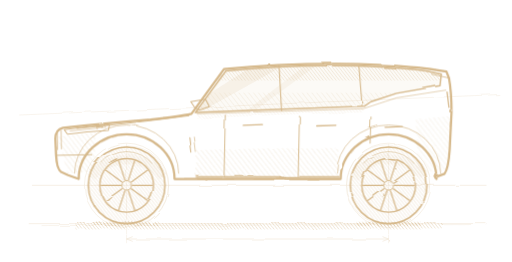
t = 0.00 s
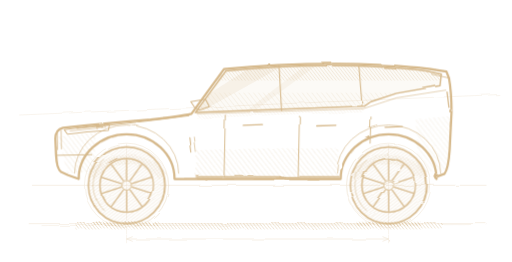
t = 0.26 s
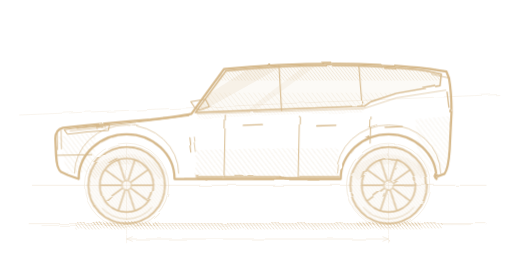
t = 0.53 s
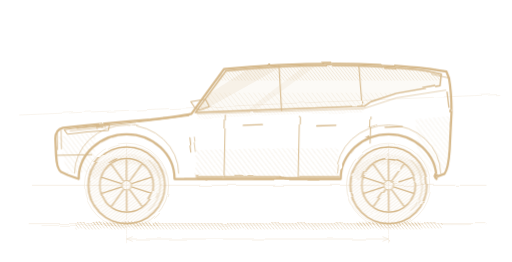
t = 0.79 s

The animated SVG that drew these frames (rendered in a browser with its animation timeline set to each time). Animation: 1 CSS @keyframes rule; one cycle of 1.05 s, repeats indefinitely.

<svg color="#D6B98C" xmlns="http://www.w3.org/2000/svg" width="1600" height="820" viewBox="0 0 1600 820">
<style>
  @keyframes h06spin { to { transform: rotate(-360deg); } }
  .h06w { transform-box: view-box; animation: h06spin 1.05s linear infinite; }
  @media (prefers-reduced-motion: reduce) { .h06w { animation: none; } }
</style>

<defs>
  <filter id="rgh" x="-5%" y="-5%" width="110%" height="110%"><feTurbulence type="fractalNoise" baseFrequency="0.011 0.017" numOctaves="2" seed="139" result="n"></feTurbulence><feDisplacementMap in="SourceGraphic" in2="n" scale="7"></feDisplacementMap></filter>
  <filter id="rgh2" x="-5%" y="-5%" width="110%" height="110%"><feTurbulence type="fractalNoise" baseFrequency="0.013 0.019" numOctaves="2" seed="143" result="n"></feTurbulence><feDisplacementMap in="SourceGraphic" in2="n" scale="10"></feDisplacementMap></filter>
  <filter id="rgh3" x="-5%" y="-5%" width="110%" height="110%"><feTurbulence type="fractalNoise" baseFrequency="0.009 0.014" numOctaves="2" seed="148" result="n"></feTurbulence><feDisplacementMap in="SourceGraphic" in2="n" scale="5"></feDisplacementMap></filter>
  <pattern id="hL" width="12" height="12" patternUnits="userSpaceOnUse" patternTransform="rotate(-38)"><line x1="0" y1="0" x2="0" y2="12" stroke="currentColor" stroke-width="2"></line></pattern>
  <pattern id="hD" width="8" height="8" patternUnits="userSpaceOnUse" patternTransform="rotate(-38)"><line x1="0" y1="0" x2="0" y2="8" stroke="currentColor" stroke-width="2.6"></line></pattern>
  <clipPath id="glassClip"><path d="M 610 352 L 706 222 Q 900 202 1118 206 Q 1270 212 1332 222 L 1380 232 L 1376 268 L 1240 292 L 1160 318 L 1140 332 L 610 352 Z"></path></clipPath>
  <g id="wheel">
    <circle r="120" fill="url(#hD)" fill-opacity="0.5"></circle>
    <circle r="120" fill="none" stroke="currentColor" stroke-width="5"></circle>
    <path d="M -80 -68 A 104 104 0 0 1 80 -68" fill="none" stroke="currentColor" stroke-width="3" opacity="0.6"></path>
    <circle r="84" fill="none" stroke="currentColor" stroke-width="4.5"></circle>
    <g stroke="currentColor" stroke-width="4" stroke-linecap="round">
      <g id="spk"><path d="M 18 0 L 80 0" fill="none"></path></g><use href="#spk" transform="rotate(36.0)"></use><use href="#spk" transform="rotate(72.0)"></use><use href="#spk" transform="rotate(108.0)"></use><use href="#spk" transform="rotate(144.0)"></use><use href="#spk" transform="rotate(180.0)"></use><use href="#spk" transform="rotate(216.0)"></use><use href="#spk" transform="rotate(252.0)"></use><use href="#spk" transform="rotate(288.0)"></use><use href="#spk" transform="rotate(324.0)"></use></g>
    <circle r="15" fill="none" stroke="currentColor" stroke-width="3"></circle>
  </g>
</defs>
<g stroke="currentColor" stroke-width="2" fill="none" opacity="0.34" filter="url(#rgh2)" stroke-linecap="round">
  <line x1="100" y1="580" x2="1520" y2="580"></line>
  <line x1="90" y1="700" x2="1520" y2="700"></line>
  <line x1="130" y1="706" x2="1480" y2="703" stroke-width="1.4"></line>
  <circle cx="395" cy="580" r="132" stroke-width="1.8"></circle><circle cx="401" cy="582" r="125" stroke-width="1.2"></circle>
  <circle cx="1215" cy="580" r="132" stroke-width="1.8"></circle><circle cx="1209" cy="578" r="125" stroke-width="1.2"></circle>
  <line x1="395" y1="450" x2="395" y2="732" stroke-width="1.4"></line>
  <line x1="1215" y1="450" x2="1215" y2="732" stroke-width="1.4"></line>
  <line x1="60" y1="360" x2="1560" y2="296" stroke-width="1.4"></line>
  
  <line x1="395" y1="748" x2="1215" y2="748"></line>
  <path d="M 413 741 L 395 748 L 413 755"></path><path d="M 1197 741 L 1215 748 L 1197 755"></path>
  <line x1="395" y1="736" x2="395" y2="760" stroke-width="1.4"></line><line x1="1215" y1="736" x2="1215" y2="760" stroke-width="1.4"></line>
</g>
<g filter="url(#rgh2)">
  <rect x="235" y="698" width="1150" height="20" fill="url(#hD)" opacity="0.7"></rect>
  <rect x="295" y="694" width="200" height="14" fill="url(#hD)" opacity="0.9"></rect>
  <rect x="1115" y="694" width="200" height="14" fill="url(#hD)" opacity="0.9"></rect>
</g>
<g filter="url(#rgh3)">
  <path d="M 610 352 L 706 222 Q 900 202 1118 206 Q 1270 212 1332 222 L 1380 232 L 1376 268 L 1240 292 L 1160 318 L 1140 332 L 610 352 Z" fill="currentColor" opacity="0.08"></path>
  <g clip-path="url(#glassClip)"><rect x="480" y="200" width="940" height="52" fill="url(#hD)" opacity="0.5"></rect>
    <path d="M 800 200 L 896 200 L 630 348 L 568 348 Z" fill="currentColor" opacity="0.14"></path>
    <path d="M 960 200 L 996 200 L 794 348 L 768 348 Z" fill="currentColor" opacity="0.1"></path>
    <rect x="480" y="290" width="940" height="58" fill="url(#hL)" opacity="0.4"></rect></g>
</g>
<g filter="url(#rgh2)"><path d="M 610 560 L 610 470 Q 830 460 1058 466 L 1058 560 Z" fill="url(#hL)" opacity="0.5"></path>
  <path d="M 178 428 L 298 414 L 294 538 L 210 542 Z" fill="url(#hL)" opacity="0.55"></path>
  <path d="M 1300 372 L 1408 364 L 1402 534 L 1308 540 Z" fill="url(#hL)" opacity="0.45"></path>
  <path d="M 616 358 Q 850 344 1136 338 L 1136 352 Q 850 358 616 372 Z" fill="url(#hD)" opacity="0.32"></path>
  <path d="M 284 554 A 132 116 0 0 1 508 554" fill="none" stroke="url(#hD)" stroke-width="30" opacity="0.55"></path>
  <path d="M 1104 554 A 132 116 0 0 1 1328 554" fill="none" stroke="url(#hD)" stroke-width="30" opacity="0.55"></path>
  <line x1="614" y1="556" x2="1062" y2="556" stroke="currentColor" stroke-width="12" opacity="0.7"></line></g>
<g filter="url(#rgh)"><g class="h06w" style="transform-origin:395px 580px"><use href="#wheel" transform="translate(395,580)"></use></g><g class="h06w" style="transform-origin:1215px 580px"><use href="#wheel" transform="translate(1215,580)"></use></g></g>
<g stroke="currentColor" fill="none" stroke-linecap="round" stroke-linejoin="round" filter="url(#rgh)">
  <path d="M 212 548 L 190 538 Q 176 528 174 484 L 172 434 Q 172 406 196 400 Q 340 384 470 374 Q 560 364 598 356 L 700 216 Q 900 196 1120 200 Q 1280 206 1344 216 L 1396 224 L 1404 244 Q 1412 290 1412 350 L 1406 470 Q 1402 528 1390 544 L 1362 554 L 1365 560 A 150 140 0 0 0 1065 560 L 545 560 A 150 140 0 0 0 245 560 Z" stroke-width="7"></path>
  <path d="M 610 352 L 706 222 Q 900 202 1118 206 Q 1270 212 1332 222 L 1380 232 L 1376 268 L 1240 292 L 1160 318 L 1140 332 L 610 352 Z" stroke-width="4.5"></path>
  <path d="M 616 356 L 1136 340 L 1240 306 L 1394 282" stroke-width="2.6" opacity="0.75"></path>
  <line x1="872" y1="204" x2="880" y2="346" stroke-width="3.4"></line><line x1="1122" y1="206" x2="1132" y2="330" stroke-width="3.4"></line>
  <path d="M 240 402 Q 430 384 590 362" stroke-width="3"></path>
  <path d="M 200 406 Q 268 396 342 390 L 338 408 Q 266 412 210 420 Z" stroke-width="3.2"></path><path d="M 218 410 L 330 398" stroke-width="2"></path>
  <path d="M 178 410 L 179 468 M 190 408 L 191 466" stroke-width="2.4"></path>
  <path d="M 178 486 L 286 484" stroke-width="3"></path>
  <path d="M 704 360 L 700 552" stroke-width="3"></path><path d="M 936 364 L 932 554" stroke-width="3"></path><path d="M 1160 366 L 1157 448" stroke-width="3"></path>
  <path d="M 760 392 L 820 390" stroke-width="4"></path><path d="M 990 394 L 1050 392" stroke-width="4"></path><path d="M 1204 398 L 1258 396" stroke-width="4"></path>
  <path d="M 608 336 L 596 318 L 642 310 L 654 334 L 624 344 Z" stroke-width="3.4"></path><path d="M 620 344 L 610 352" stroke-width="3"></path>
  <path d="M 590 428 L 596 476" stroke-width="3.4"></path><path d="M 604 426 L 610 474" stroke-width="2.2"></path>
  <path d="M 1398 288 L 1404 336" stroke-width="4"></path>
  <path d="M 1350 232 L 1404 244" stroke-width="2.6"></path>
  <path d="M 232 542 A 162 150 0 0 1 558 542" stroke-width="3" opacity="0.7"></path><path d="M 1052 542 A 162 150 0 0 1 1378 542" stroke-width="3" opacity="0.7"></path>
</g>
<g stroke="currentColor" fill="none" stroke-linecap="round" opacity="0.45" filter="url(#rgh2)">
  <path d="M 212 548 L 190 538 Q 176 528 174 484 L 172 434 Q 172 406 196 400 Q 340 384 470 374 Q 560 364 598 356 L 700 216 Q 900 196 1120 200 Q 1280 206 1344 216 L 1396 224 L 1404 244 Q 1412 290 1412 350 L 1406 470 Q 1402 528 1390 544 L 1362 554 L 1365 560 A 150 140 0 0 0 1065 560 L 545 560 A 150 140 0 0 0 245 560 Z" stroke-width="2.2"></path>
</g>
</svg>
